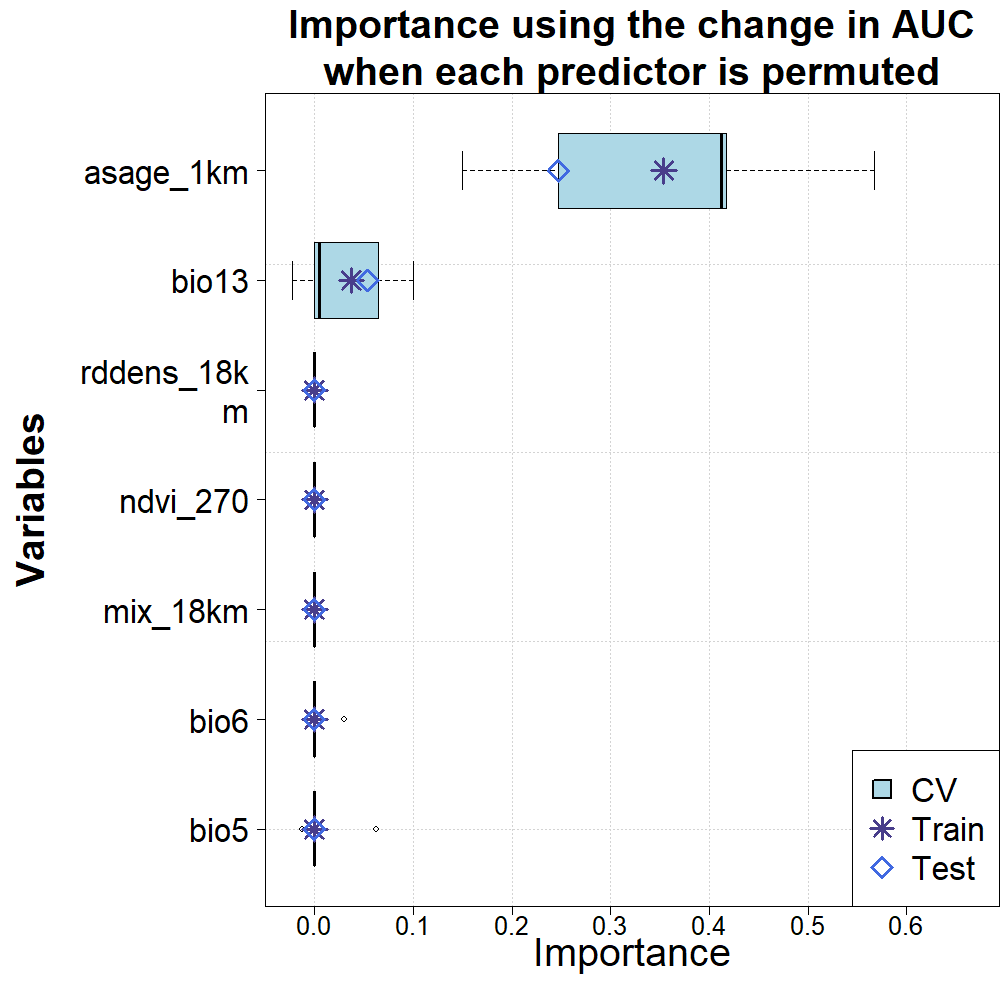

Values plotted in this chart, from the file beside it:
predictor, train, test, 1, 2, 3, 4, 5
asage_1km, 0.3538, 0.247, 0.2475, 0.4125, 0.15, 0.5667, 0.4175
bio13, 0.03732, 0.05376, -0.0225, 0.065, 0.005, 0.1, 0
bio5, 0, 0, 0, 0, -0.0125, 0, 0.0625
bio6, 0, 0, 0, 0, 0, 0, 0.03
mix_18km, 0, 0, 0, 0, 0, 0, 0
ndvi_270, 0, 0, 0, 0, 0, 0, 0
rddens_18km, 0, 0, 0, 0, 0, 0, 0
